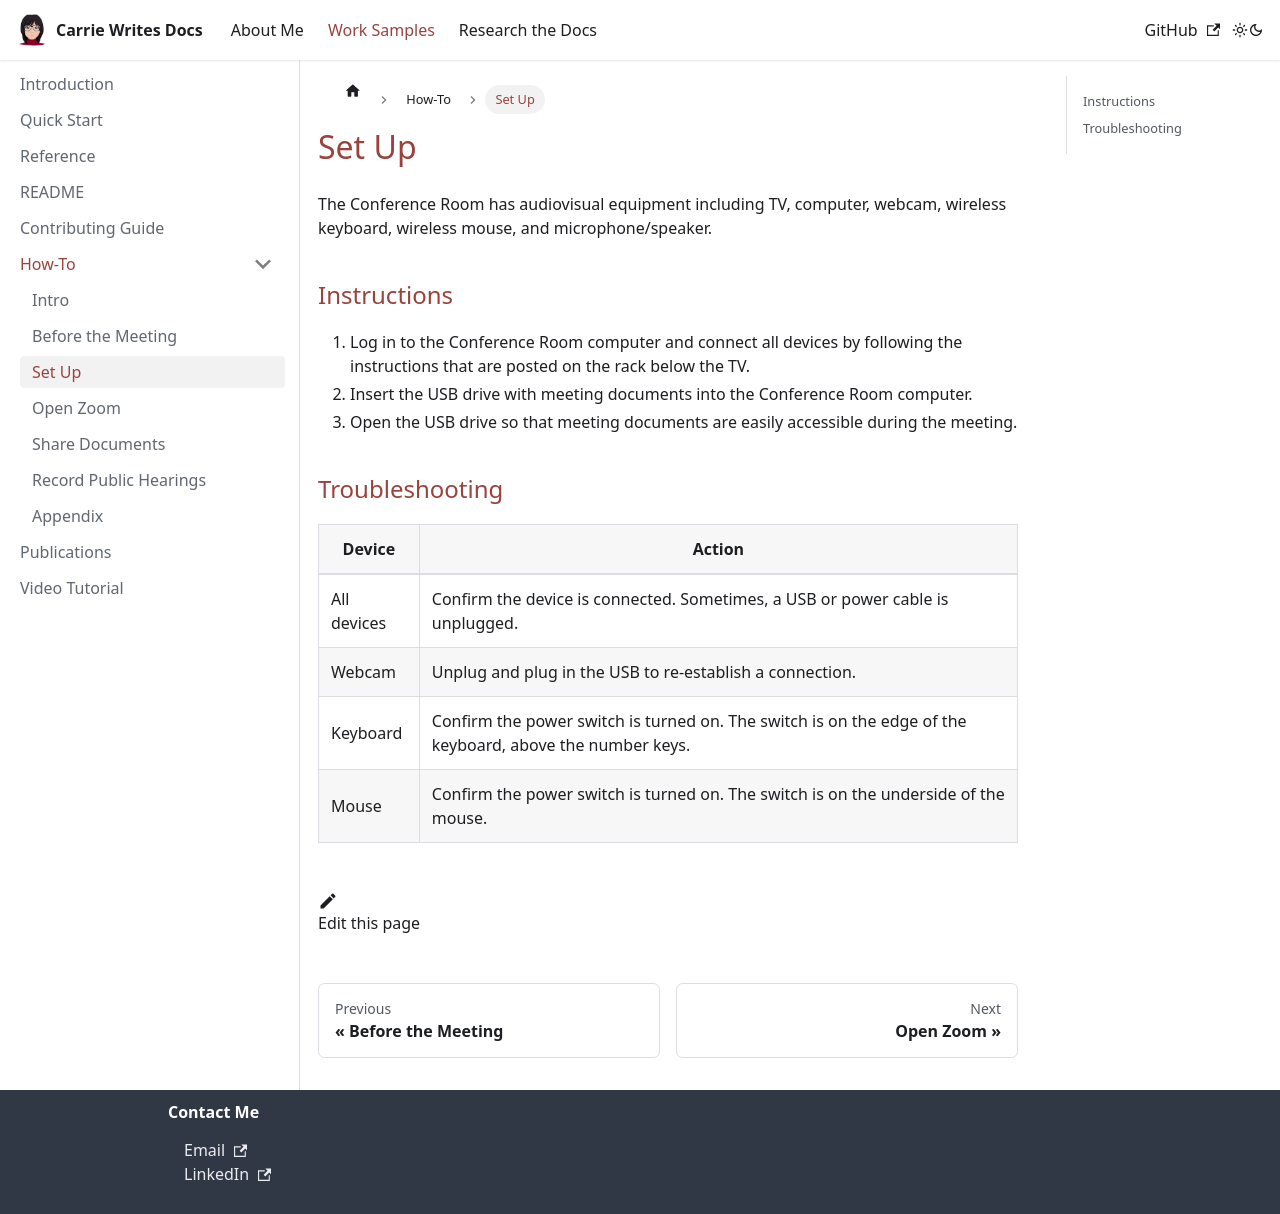

repository: carriemacfarlane/carriewritesdocs · page: docs/how-to/set-up.html · generator: docusaurus

---
sidebar_position: 3
---

# Set Up

The Conference Room has audiovisual equipment including TV, computer, webcam, wireless keyboard, wireless mouse, and microphone/speaker.

## Instructions

1. Log in to the Conference Room computer and connect all devices by following the instructions that are posted on the rack below the TV.
1. Insert the USB drive with meeting documents into the Conference Room computer.
1. Open the USB drive so that meeting documents are easily accessible during the meeting.

## Troubleshooting

| Device | Action |
| ---- | ----------------- |
| All devices | Confirm the device is connected. Sometimes, a USB or power cable is unplugged. |
| Webcam | Unplug and plug in the USB to re-establish a connection. |
| Keyboard | Confirm the power switch is turned on. The switch is on the edge of the keyboard, above the number keys. |
| Mouse | Confirm the power switch is turned on. The switch is on the underside of the mouse. |
